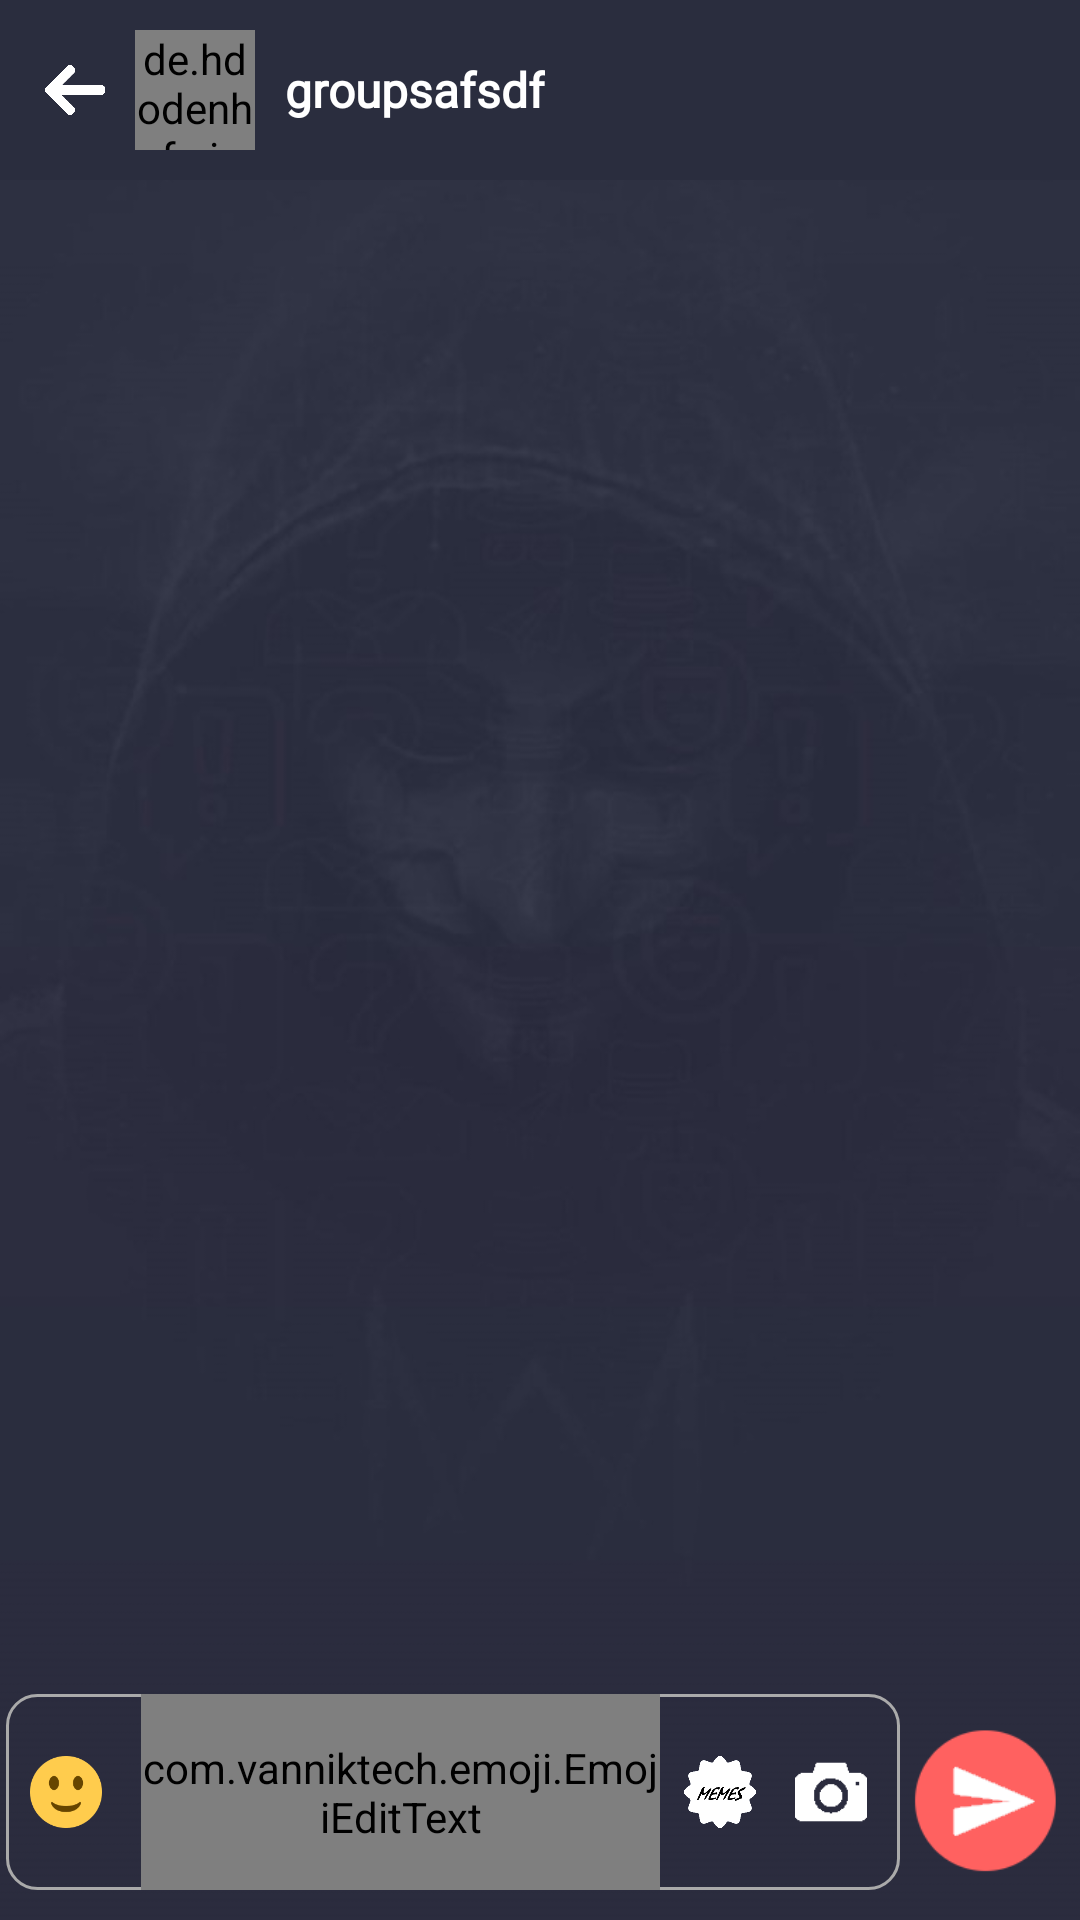

Here is an Android app screen rendered from its layout file. Give the layout XML and the strings, colors and styles it references.
<!-- AndroidManifest.xml: application theme AppTheme -->
<!-- res/layout/activity_single_chat_screen.xml -->
<?xml version="1.0" encoding="utf-8"?>
<RelativeLayout xmlns:android="http://schemas.android.com/apk/res/android"
    xmlns:ads="http://schemas.android.com/apk/res-auto"
    xmlns:app="http://schemas.android.com/apk/res-auto"
    android:id="@+id/main_activity_root_view"
    android:layout_width="match_parent"
    android:layout_height="match_parent"
    android:background="@drawable/background"
    android:orientation="vertical">

    <RelativeLayout
        android:id="@+id/toolbar"
        android:layout_width="match_parent"
        android:layout_height="60dp"
        android:background="@color/colorPrimary">


        <ImageView
            android:id="@+id/back"
            android:layout_width="40dp"
            android:layout_height="40dp"
            android:layout_centerVertical="true"
            android:layout_marginLeft="5dp"
            android:padding="10dp"
            android:src="@drawable/back" />

        <de.hdodenhof.circleimageview.CircleImageView
            android:id="@+id/groupImage"
            android:layout_width="40dp"
            android:layout_height="40dp"

            android:layout_centerVertical="true"
            android:layout_marginLeft="45dp"
            android:src="@drawable/profile" />

        <TextView
            android:id="@+id/groupNameTv"
            android:layout_width="wrap_content"
            android:layout_height="wrap_content"
            android:layout_centerVertical="true"
            android:layout_marginLeft="95dp"
            android:fontFamily="@font/bathrind"
            android:text="groupsafsdf"
            android:textColor="#fff"
            android:textSize="16sp"
            android:textStyle="bold" />
    </RelativeLayout>

    <com.google.android.gms.ads.AdView
        android:id="@+id/adView"
        android:layout_width="wrap_content"
        android:layout_height="wrap_content"
        android:layout_below="@id/toolbar"
        android:layout_centerHorizontal="true"
        android:layout_gravity="center"
        android:visibility="gone"
        ads:adSize="BANNER"
        ads:adUnitId="@string/banner_ad_unit_id" />


    <androidx.recyclerview.widget.RecyclerView
        android:id="@+id/recyclerview"
        android:layout_width="match_parent"
        android:layout_height="match_parent"
        android:layout_above="@+id/adas"
        android:layout_below="@id/adView"
        android:layout_marginTop="5dp"
        android:layout_marginBottom="10dp" />

    <androidx.cardview.widget.CardView
        android:id="@+id/memesLayout"
        android:layout_width="match_parent"
        android:layout_height="220dp"
        android:layout_above="@id/adas"
        android:layout_marginLeft="2dp"
        android:layout_marginRight="60dp"
        android:layout_marginBottom="-10dp"
        android:padding="10dp"
        android:visibility="gone">

        <LinearLayout
            android:layout_width="match_parent"
            android:layout_height="wrap_content"
            android:layout_margin="5dp"
            android:orientation="vertical">

            <com.google.android.material.tabs.TabLayout
                android:id="@+id/sliding_tabs"
                android:layout_width="match_parent"
                android:layout_height="30dp"
                app:tabMode="scrollable"
                app:tabTextColor="@color/colorPrimary" />

            <androidx.viewpager.widget.ViewPager
                android:id="@+id/viewpager"
                android:layout_width="match_parent"
                android:layout_height="match_parent"
                android:background="@android:color/white" />

        </LinearLayout>
    </androidx.cardview.widget.CardView>

    <androidx.cardview.widget.CardView
        android:id="@+id/replyLayout"
        android:layout_width="match_parent"
        android:layout_height="wrap_content"
        android:layout_above="@id/adas"
        android:layout_marginLeft="2dp"
        android:layout_marginRight="60dp"
        android:layout_marginBottom="-10dp"
        android:padding="10dp"
        android:visibility="gone">

        <RelativeLayout
            android:layout_width="match_parent"
            android:layout_height="wrap_content"
            android:layout_margin="5dp"
            android:orientation="vertical">

            <ImageView
                android:id="@+id/close"
                android:layout_width="30dp"
                android:layout_height="30dp"
                android:layout_alignParentRight="true"
                android:padding="5dp"
                android:src="@drawable/ic_cancel" />


            <TextView
                android:id="@+id/you"
                android:layout_width="wrap_content"
                android:layout_height="wrap_content"
                android:fontFamily="@font/bathrind"
                android:lines="1"
                android:text="Reply To:"
                android:textColor="#000"
                android:textStyle="bold" />

            <TextView
                android:id="@+id/replyOldText"
                android:layout_width="wrap_content"
                android:layout_height="wrap_content"
                android:layout_below="@id/you"
                android:fontFamily="@font/bathrind"
                android:maxLines="5"
                android:text=""
                android:textColor="#000" />

            <ImageView

                android:id="@+id/replyImage"
                android:layout_width="70dp"
                android:layout_height="70dp"
                android:layout_marginLeft="10dp"
                android:layout_toRightOf="@id/you"
                android:visibility="gone" />

        </RelativeLayout>

    </androidx.cardview.widget.CardView>

    <RelativeLayout
        android:id="@+id/adas"
        android:layout_width="match_parent"
        android:layout_height="wrap_content"
        android:layout_alignParentBottom="true"
        android:layout_marginLeft="2dp"
        android:layout_marginRight="60dp"
        android:layout_marginBottom="10dp"
        android:background="@drawable/edit_text_bg">

        <ImageView
            android:id="@+id/emoji"
            android:layout_width="40dp"
            android:layout_height="40dp"
            android:layout_centerVertical="true"
            android:layout_marginRight="5dp"
            android:padding="8dp"
            android:src="@drawable/emoji" />

        <ImageView
            android:id="@+id/memes"
            android:layout_width="40dp"
            android:layout_height="40dp"
            android:layout_alignParentRight="true"
            android:layout_centerVertical="true"
            android:layout_marginRight="40dp"
            android:clickable="true"
            android:foreground="?android:attr/selectableItemBackground"
            android:padding="8dp"
            android:src="@drawable/meme" />

        <ImageView
            android:id="@+id/camera"
            android:layout_width="40dp"
            android:layout_height="40dp"
            android:layout_alignParentRight="true"
            android:layout_centerVertical="true"
            android:layout_marginRight="3dp"
            android:clickable="true"
            android:foreground="?android:attr/selectableItemBackground"
            android:padding="8dp"
            android:src="@drawable/ic_camera" />


        <com.vanniktech.emoji.EmojiEditText
            android:id="@+id/message"
            android:layout_width="match_parent"
            android:layout_height="wrap_content"

            android:layout_marginLeft="45dp"
            android:layout_marginRight="80dp"
            android:background="@null"
            android:hint="Enter message"
            android:imeOptions="actionSend"
            android:inputType="textCapSentences|textMultiLine"
            android:maxHeight="110dp"
            android:paddingTop="15dp"
            android:paddingBottom="15dp"
            android:scrollbars="vertical"
            android:text=""
            android:textColor="#fff"
            android:textColorHint="#C5C5C5" />


    </RelativeLayout>


    <ImageView
        android:id="@+id/send"
        android:layout_width="60dp"
        android:layout_height="60dp"
        android:layout_alignParentRight="true"
        android:layout_alignParentBottom="true"
        android:layout_marginRight="2dp"
        android:layout_marginBottom="10dp"
        android:src="@drawable/ic_send" />


</RelativeLayout>
<!-- resources referenced by this layout -->
<resources>
  <color name="colorPrimary">#2A2D3E</color>
  <!-- drawable back: png bitmap (drawable, 1992 bytes) -->
  <!-- drawable background: jpg bitmap (drawable, 26733 bytes) -->
  <!-- drawable edit_text_bg (drawable) -->
  <?xml version="1.0" encoding="utf-8"?>
  <shape xmlns:android="http://schemas.android.com/apk/res/android"
      android:shape="rectangle">
      <stroke
          android:width="1dp"
          android:color="#aaa" />
      <corners android:radius="10dp" />
  </shape>
  <!-- drawable emoji: png bitmap (drawable, 3890 bytes) -->
  <!-- drawable ic_camera: png bitmap (drawable, 579 bytes) -->
  <!-- drawable ic_send: png bitmap (drawable, 2978 bytes) -->
  <!-- drawable meme: png bitmap (drawable, 8589 bytes) -->
  <!-- drawable profile: png bitmap (drawable, 8360 bytes) -->
  <string name="banner_ad_unit_id">ca-app-pub-5349923547931941/7348465927</string>
  <style name="AppTheme" parent="Theme.AppCompat.Light.DarkActionBar">
          
          <item name="colorPrimary">@color/colorPrimary</item>
          <item name="colorPrimaryDark">@color/colorPrimaryDark</item>
          <item name="colorAccent">@color/colorAccent</item>
  
      </style>
  <color name="colorPrimaryDark">#2A2D3E</color>
  <color name="colorAccent">#FF6160</color>
</resources>
